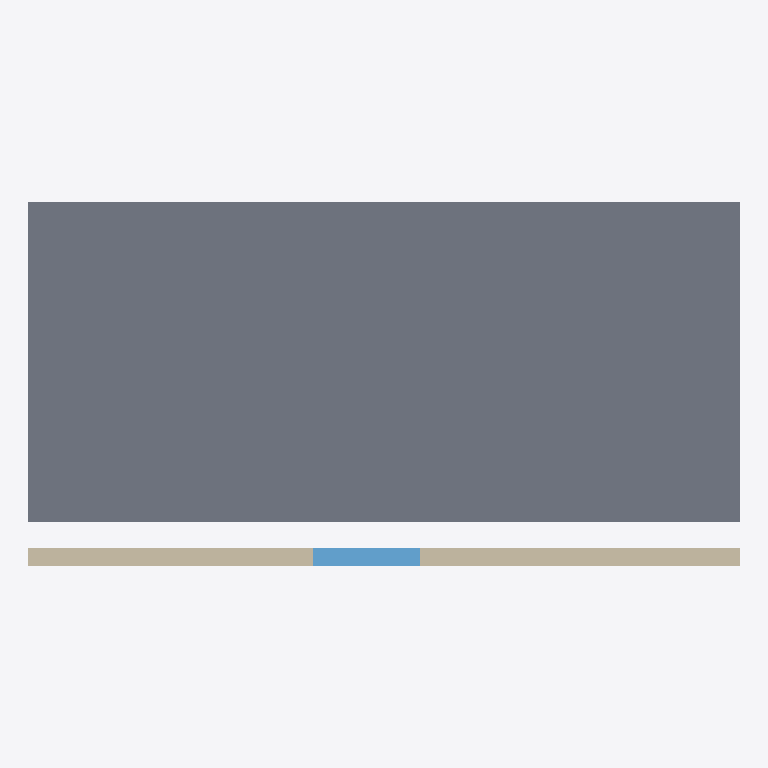
Plan cut of the same IFC building model at storey 'site:L' (level 0.00 m, cut at 1.40 m), seen from above with north up, elements coloured by IFC class: 1 slab (grey), 1 wall (beige), 1 window (light blue). Cut surfaces are drawn darker.
Extent 6.1 m × 3.1 m × 3.1 m (x, y, z). Storeys (1): site:L at 0.00 m. Elements (3): 1 IfcSlab, 1 IfcWall, 1 IfcWindow.

HEADER;
FILE_DESCRIPTION(('ViewDefinition [CoordinationView]'),'2;1');
FILE_NAME('model.ifc','1970-01-01T00:00:00',(''),(''),'dfcad','dfcad','');
FILE_SCHEMA(('IFC4'));
ENDSEC;
DATA;
#20=IFCPROJECT('1FXXeWyLrHPuGz7TJ$iEcS',$,'Body offset repro',$,$,'A window set in a wall, with a claim that puts its bottom above the floor.',$,(#17),#14);
#22=IFCBUILDING('1__sH_tfLPLg924EDyKjQ0',$,'site:B',$,'House',#21,$,'House',.ELEMENT.,$,$,$);
#24=IFCBUILDINGSTOREY('3x86_XjZ9JmxXUchpRf2Ex',$,'site:L',$,'Level',#23,$,'Main floor',.ELEMENT.,$);
#108=IFCSLAB('1W$MdY8pnLsPJkDbKsV9jd',$,'site:S','Den slab','Slab',#25,#107,$,$);
#142=IFCWALL('1PF3FtlvjLqueZwK4rXyEb',$,'site:W','North wall','Wall',#25,#141,$,$);
#73=IFCWINDOW('2eRVU5ySzQcRkvaD84mllQ',$,'site:N','North window','Window',#25,#72,$,$,$,$,$,$);
ENDSEC;
